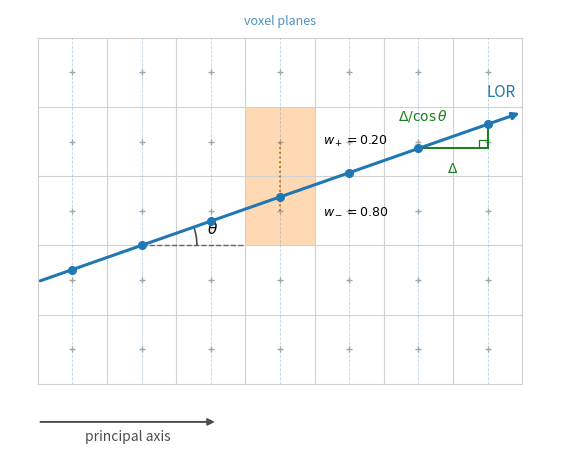

Reproduce this figure in Python.
#!/usr/bin/env python3
"""Generate figures/joseph_principle.png for the RecoCrysp tutorial (projection).

A 2D schematic of Joseph's method: a LOR crosses a voxel grid; the method steps
over the voxel planes perpendicular to the ray's principal axis, interpolates in
each plane, and scales the plane sum by the correction factor Delta/cos(theta).
Geometry is computed numerically so the crossings and weights are exact.

Run from this directory:  python3 joseph_principle.py
"""
import numpy as np
import matplotlib.pyplot as plt
from matplotlib.patches import Rectangle, Arc

Nx, Ny = 7, 5
m = 0.35                       # ray slope; |m| < 1 so x is the principal axis
y0 = 1.15
cos_t = 1.0 / np.hypot(1.0, m)
theta_deg = np.degrees(np.arctan(m))

xs = np.arange(Nx)             # voxel planes (columns) at the voxel-centre x's
yc = y0 + m * xs               # ray crossing height at each plane

fig, ax = plt.subplots(figsize=(7.8, 4.8))

# voxel grid (cell boundaries) and centres
for gx in np.arange(-0.5, Nx, 1.0):
    ax.plot([gx, gx], [-0.5, Ny - 0.5], color="0.82", lw=0.8, zorder=1)
for gy in np.arange(-0.5, Ny, 1.0):
    ax.plot([-0.5, Nx - 0.5], [gy, gy], color="0.82", lw=0.8, zorder=1)
Xc, Yc = np.meshgrid(xs, np.arange(Ny))
ax.plot(Xc.ravel(), Yc.ravel(), "+", color="0.65", ms=5, zorder=2)

# voxel planes (perpendicular to the principal axis)
for x in xs:
    ax.plot([x, x], [-0.5, Ny - 0.5], color="C0", lw=0.6, ls="--", alpha=0.30, zorder=1)

# interpolation neighbours at one representative plane (column kc)
kc = 3
yk = yc[kc]
jlo = int(np.floor(yk)); jhi = jlo + 1
whi = yk - jlo; wlo = 1.0 - whi
for j in (jlo, jhi):
    ax.add_patch(Rectangle((kc - 0.5, j - 0.5), 1, 1, facecolor="#ffd9b3",
                           edgecolor="none", zorder=0))
ax.plot([kc, kc], [jlo, jhi], color="#cc7000", lw=1.3, ls=":", zorder=3)
ax.text(kc + 0.62, jlo, f"$w_-={wlo:.2f}$", va="center", ha="left", fontsize=9)
ax.text(kc + 0.62, jhi, f"$w_+={whi:.2f}$", va="center", ha="left", fontsize=9)

# the LOR
xr = np.array([-0.5, Nx - 0.5])
yr = y0 + m * xr
ax.annotate("", xy=(xr[1], yr[1]), xytext=(xr[0], yr[0]),
            arrowprops=dict(arrowstyle="-|>", color="C0", lw=2.2), zorder=4)
ax.text(xr[1] - 0.1, yr[1] + 0.22, "LOR", color="C0", fontsize=11, ha="right")

# ray-plane crossings
ax.plot(xs, yc, "o", color="C0", ms=5.5, zorder=5)

# angle theta at the x=1 crossing
xa, ya = xs[1], yc[1]
ax.plot([xa, xa + 1.5], [ya, ya], color="0.4", lw=1.0, ls="--", zorder=3)
ax.add_patch(Arc((xa, ya), 1.6, 1.6, angle=0, theta1=0, theta2=theta_deg,
                 color="0.3", lw=1.2, zorder=3))
ax.text(xa + 0.95, ya + 0.16, r"$\theta$", fontsize=11)

# correction-factor triangle between planes x=5 and x=6
x1, x2 = xs[5], xs[6]
yA, yB = yc[5], yc[6]
ax.plot([x1, x2], [yA, yA], color="#1a7d1a", lw=1.4, zorder=4)      # Delta
ax.plot([x2, x2], [yA, yB], color="#1a7d1a", lw=1.4, zorder=4)      # rise
sq = 0.12
ax.plot([x2 - sq, x2 - sq, x2], [yA, yA + sq, yA + sq], color="#1a7d1a", lw=0.9, zorder=4)
ax.text((x1 + x2) / 2, yA - 0.20, r"$\Delta$", color="#1a7d1a",
        ha="center", va="top", fontsize=10)
ax.text((x1 + x2) / 2 - 0.08, (yA + yB) / 2 + 0.18,
        r"$\Delta/\cos\theta$", color="#1a7d1a", ha="right", va="bottom", fontsize=10)

# principal-axis arrow
ax.annotate("", xy=(2.1, -1.05), xytext=(-0.5, -1.05),
            arrowprops=dict(arrowstyle="-|>", color="0.3", lw=1.4))
ax.text(0.8, -1.32, "principal axis", color="0.3", ha="center", fontsize=10)
ax.text(3.0, Ny - 0.32, "voxel planes", color="C0", fontsize=9, alpha=0.8, ha="center")

ax.set_xlim(-0.9, Nx)
ax.set_ylim(-1.6, Ny - 0.1)
ax.set_aspect("equal")
ax.axis("off")
fig.tight_layout()
fig.savefig("joseph_principle.png", dpi=150, bbox_inches="tight")
print("wrote joseph_principle.png")
